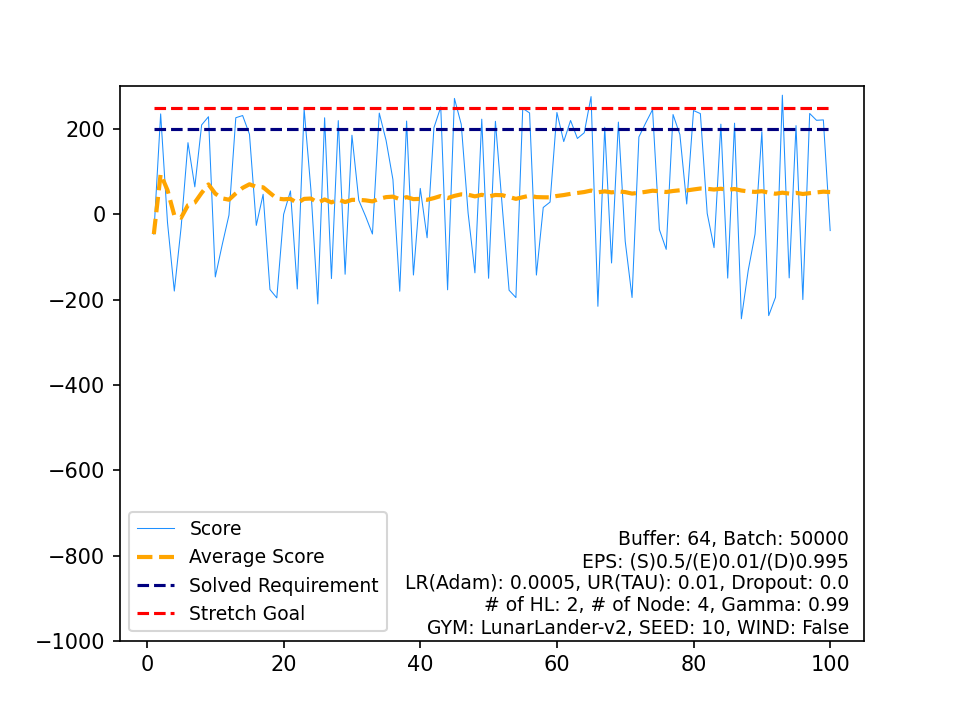

The table this chart was drawn from, first rows:
, Score, Average Score, Timestamp, Solved Requirement, Stretch Goal
0, -46.46, -46.46, 334, 200, 250
1, 235.5, 94.53, 488, 200, 250
2, -18.71, 56.78, 314, 200, 250
3, -179.9, -2.38, 523, 200, 250
4, -29.71, -7.847, 355, 200, 250
5, 168, 21.47, 544, 200, 250
6, 64.48, 27.61, 138, 200, 250
7, 209.7, 50.37, 455, 200, 250
8, 228.9, 70.2, 458, 200, 250
9, -146.8, 48.5, 392, 200, 250
10, -72.02, 37.55, 552, 200, 250
11, -1.735, 34.27, 172, 200, 250
12, 226.5, 49.06, 335, 200, 250
13, 231.7, 62.11, 379, 200, 250
14, 187.8, 70.49, 357, 200, 250
15, -25.9, 64.46, 254, 200, 250
16, 46.98, 63.43, 146, 200, 250
17, -176.3, 50.11, 509, 200, 250
18, -195.9, 37.17, 538, 200, 250
19, -0.07085, 35.31, 316, 200, 250
20, 54.86, 36.24, 116, 200, 250
21, -175, 26.64, 393, 200, 250
22, 247.3, 36.23, 406, 200, 250
23, 56.14, 37.06, 122, 200, 250
24, -210.1, 27.17, 599, 200, 250
25, 226.4, 34.84, 350, 200, 250
26, -150.6, 27.97, 443, 200, 250
27, 219.7, 34.82, 364, 200, 250
28, -140.5, 28.77, 408, 200, 250
29, 185.5, 34, 496, 200, 250
30, 33.13, 33.97, 281, 200, 250
31, -4.66, 32.76, 232, 200, 250
32, -46.13, 30.37, 338, 200, 250
33, 237.4, 36.46, 434, 200, 250
34, 173.1, 40.37, 517, 200, 250
35, 81.41, 41.51, 143, 200, 250
36, -180.3, 35.51, 532, 200, 250
37, 218.8, 40.33, 397, 200, 250
38, -142.3, 35.65, 402, 200, 250
39, 60.83, 36.28, 97, 200, 250
40, -54.9, 34.06, 491, 200, 250
41, 203.2, 38.08, 397, 200, 250
42, 251.5, 43.05, 452, 200, 250
43, -177, 38.05, 502, 200, 250
44, 271.8, 43.24, 253, 200, 250
45, 211.1, 46.89, 429, 200, 250
46, 3.478, 45.97, 98, 200, 250
47, -137.2, 42.15, 396, 200, 250
48, 223.1, 45.85, 433, 200, 250
49, -149.9, 41.93, 468, 200, 250
50, 218.1, 45.39, 325, 200, 250
51, 18.1, 44.86, 220, 200, 250
52, -178, 40.66, 514, 200, 250
53, -195.2, 36.29, 541, 200, 250
54, 248.5, 40.15, 407, 200, 250
55, 237.7, 43.68, 362, 200, 250
56, -142.4, 40.41, 397, 200, 250
57, 16.11, 39.99, 122, 200, 250
58, 28.8, 39.8, 78, 200, 250
59, 238.8, 43.12, 339, 200, 250
... 40 more rows
